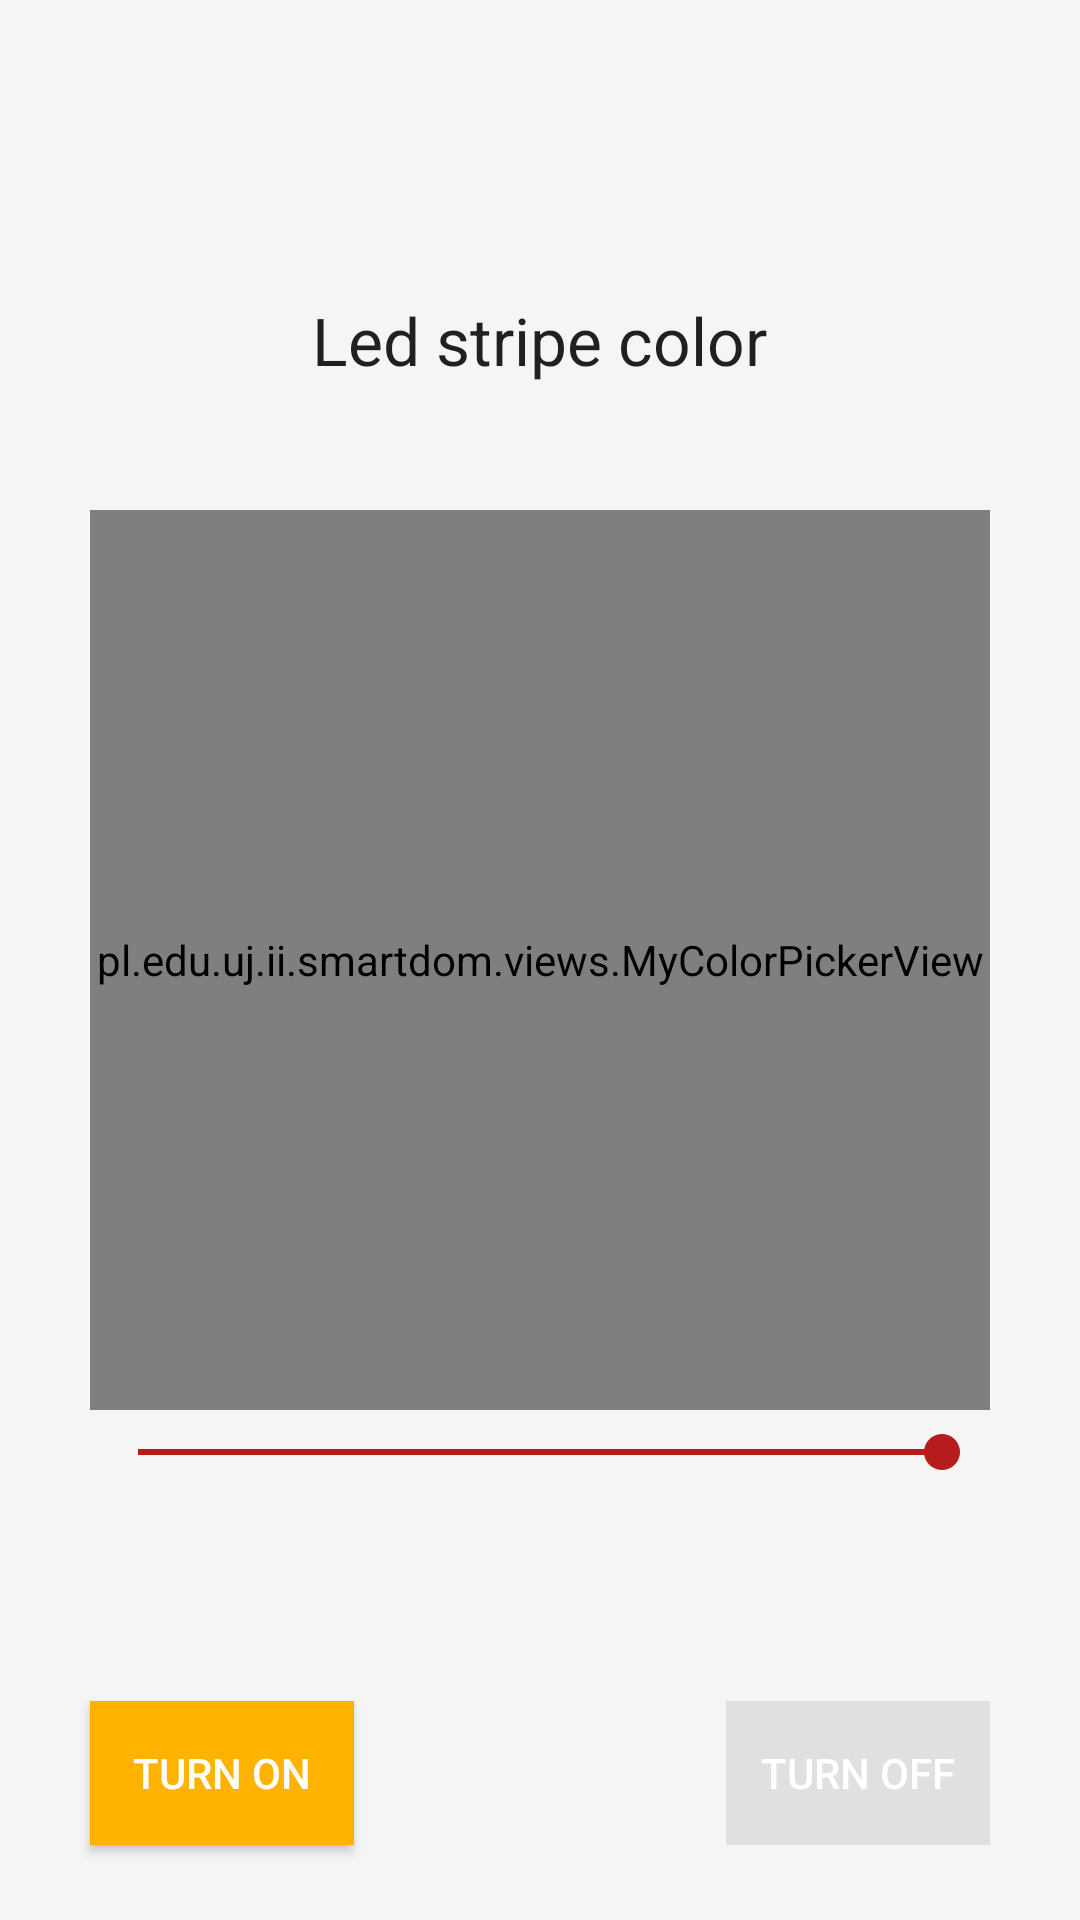

Reconstruct the res/layout file that produces this screen, plus the resources it refers to.
<!-- AndroidManifest.xml: application theme AppTheme -->
<!-- res/layout/fragment_color_picker.xml -->
<RelativeLayout xmlns:android="http://schemas.android.com/apk/res/android"
    xmlns:app="http://schemas.android.com/apk/res-auto"
    xmlns:tools="http://schemas.android.com/tools"
    android:layout_width="match_parent"
    android:layout_height="match_parent"
    android:background="@color/background"
    tools:context="pl.edu.uj.ii.smartdom.fragments.ColorPickerFragment">


    <pl.edu.uj.ii.smartdom.views.MyColorPickerView
        android:id="@+id/colorPickerView"
        android:layout_width="300dp"
        android:layout_height="300dp"
        android:layout_centerInParent="true"
        app:selector="@drawable/wheel"
        app:src="@drawable/palette" />

    <TextView
        android:id="@+id/textView"
        android:layout_width="wrap_content"
        android:layout_height="wrap_content"
        android:layout_above="@+id/colorPickerView"
        android:layout_centerHorizontal="true"
        android:layout_marginBottom="42dp"
        android:text="@string/led_stripe_color"
        android:textAppearance="@style/Base.TextAppearance.AppCompat.Large" />

    <Button
        android:id="@+id/turn_on_button"
        style="@style/ButtonStyle"
        android:layout_width="wrap_content"
        android:layout_height="wrap_content"
        android:layout_alignLeft="@+id/colorPickerView"
        android:layout_alignParentBottom="true"
        android:layout_alignStart="@+id/colorPickerView"
        android:layout_marginBottom="25dp"
        android:text="@string/turn_on" />

    <Button
        android:id="@+id/turn_off_button"
        style="@style/ButtonStyle"
        android:layout_width="wrap_content"
        android:layout_height="wrap_content"
        android:layout_alignEnd="@+id/colorPickerView"
        android:layout_alignParentBottom="true"
        android:layout_alignRight="@+id/colorPickerView"
        android:layout_marginBottom="25dp"
        android:enabled="false"
        android:text="@string/turn_off" />

    <SeekBar
        android:id="@+id/brightness_seekBar"
        android:layout_width="wrap_content"
        android:layout_height="wrap_content"
        android:layout_alignLeft="@+id/colorPickerView"
        android:layout_alignRight="@+id/colorPickerView"
        android:layout_below="@+id/colorPickerView"
        android:layout_centerHorizontal="true"
        android:layout_marginTop="5dp"
        android:enabled="false"
        android:progress="100" />

</RelativeLayout>
<!-- resources referenced by this layout -->
<resources>
  <color name="background">#f5f5f5</color>
  <string name="led_stripe_color">Led stripe color</string>
  <string name="turn_off">TURN OFF</string>
  <string name="turn_on">TURN ON</string>
  <style name="ButtonStyle" parent="Widget.AppCompat.Button">
          <item name="android:background">@drawable/button_background</item>
          <item name="android:textColor">@color/white</item>
      </style>
  <style name="AppTheme" parent="Theme.AppCompat.Light.DarkActionBar">
          
          <item name="colorPrimary">@color/colorPrimary</item>
          <item name="colorPrimaryDark">@color/colorPrimaryDark</item>
          <item name="colorAccent">@color/colorAccent</item>
      </style>
  <!-- drawable button_background (drawable) -->
  <?xml version="1.0" encoding="utf-8"?>
  <selector xmlns:android="http://schemas.android.com/apk/res/android">
      <item android:drawable="@color/disabled" android:state_enabled="false" />
      <item android:drawable="@color/colorPrimaryDark" android:state_pressed="true" />
      <item android:drawable="@color/colorPrimary" />
  </selector>
  <color name="white">@android:color/white</color>
  <color name="colorPrimary">#FFB300</color>
  <color name="colorPrimaryDark">#FFA000</color>
  <color name="colorAccent">#b71c1c</color>
  <color name="disabled">#e0e0e0</color>
</resources>
